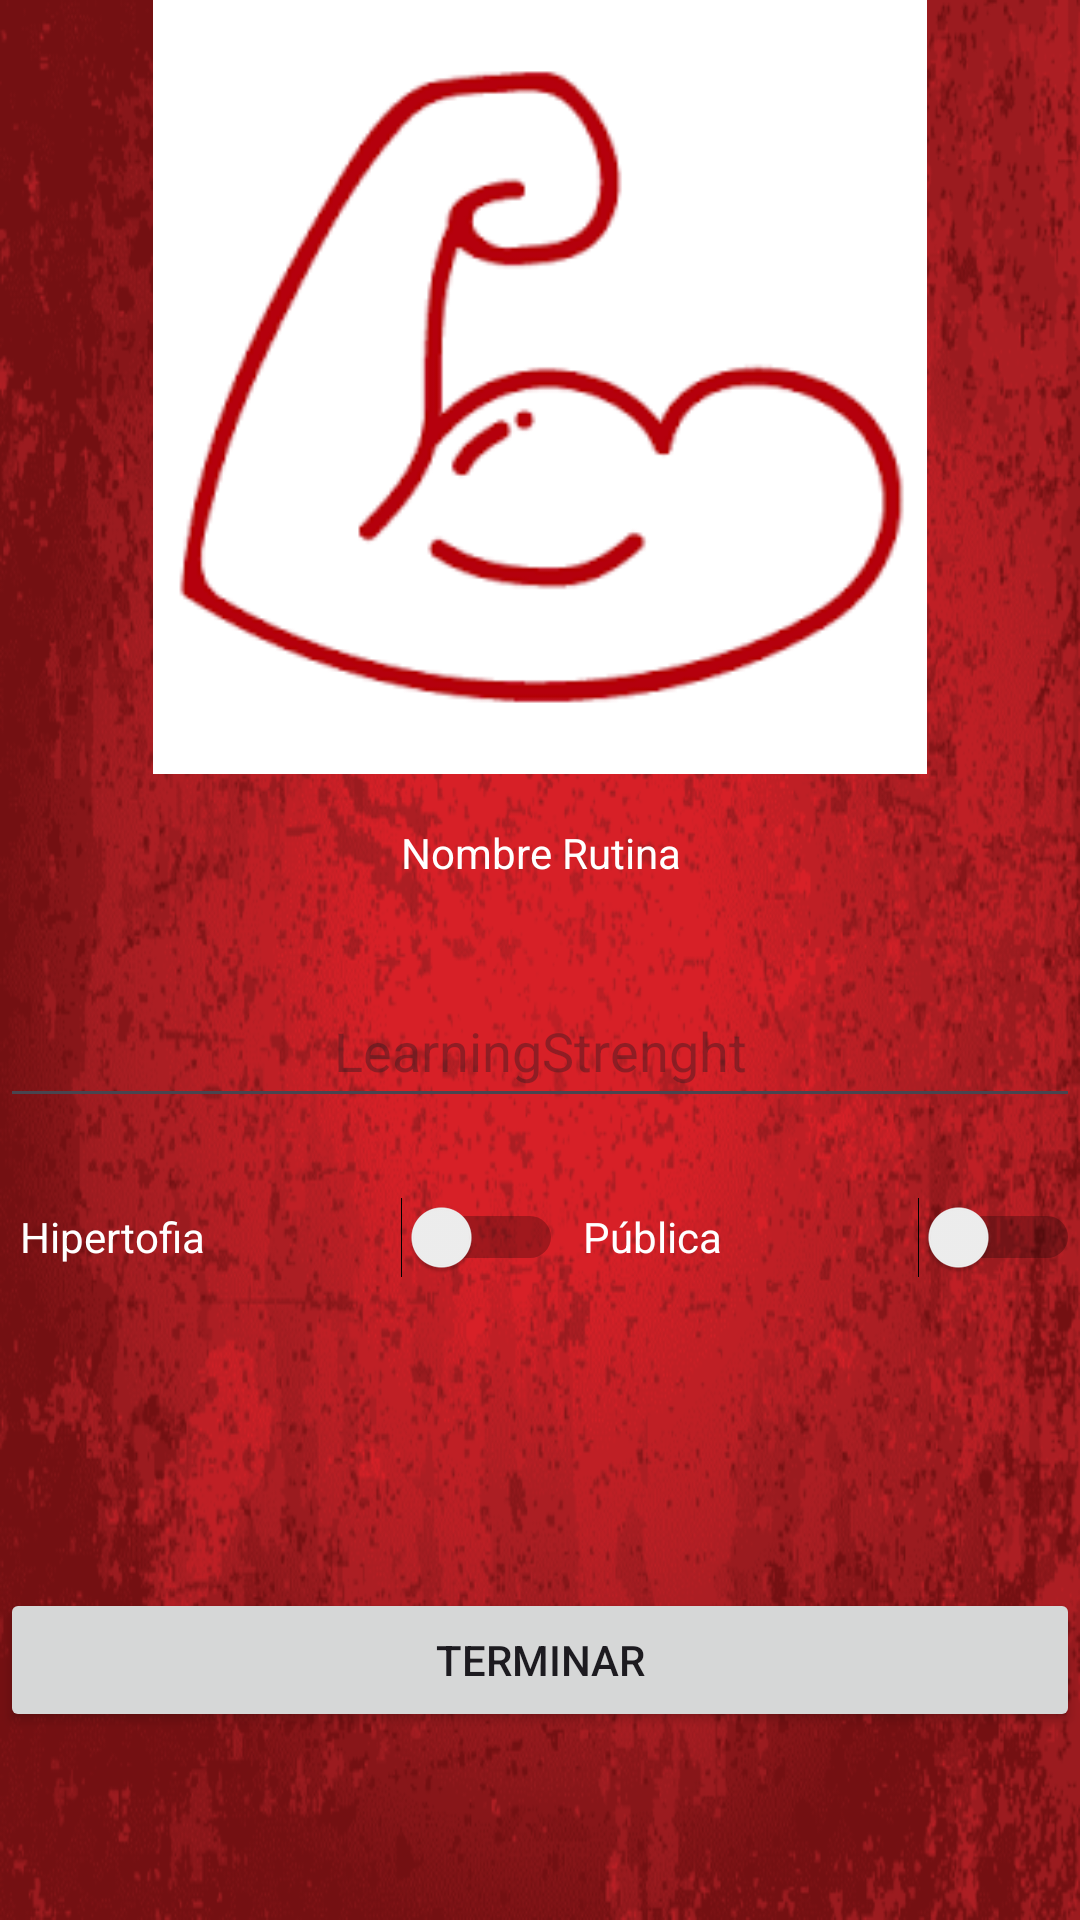

This screen was rendered from an Android layout file. Write that file and the resources it references.
<!-- AndroidManifest.xml: application theme Theme.Material3.DayNight.NoActionBar -->
<!-- res/layout/fragment_terminar__anhadir.xml -->
<?xml version="1.0" encoding="utf-8"?>
<FrameLayout xmlns:android="http://schemas.android.com/apk/res/android"
    xmlns:app="http://schemas.android.com/apk/res-auto"
    xmlns:tools="http://schemas.android.com/tools"
    android:id="@+id/FrameLayoutTerminar"
    android:layout_width="match_parent"
    android:layout_height="match_parent"
    android:background="@drawable/fondorojo"
    tools:context=".anhadir.Terminar_Anhadir">

    <LinearLayout
        android:layout_width="match_parent"
        android:layout_height="match_parent"
        android:orientation="vertical">

        <ImageView
            android:id="@+id/iconoTerminar"
            android:layout_width="match_parent"
            android:layout_height="258dp"
            android:src="@drawable/hipertrofiaicono" />

        <TextView
            android:id="@+id/textView19"
            android:layout_width="match_parent"
            android:layout_height="50dp"
            android:layout_marginTop="50px"
            android:text="Nombre Rutina"
            android:textAlignment="center"
            android:textColor="#FFFFFF" />

        <EditText
            android:id="@+id/editTextNombreRutinaTerminar"
            android:layout_width="match_parent"
            android:layout_height="wrap_content"
            android:ems="10"
            android:hint="@string/app_name"
            android:inputType="textPersonName"
            android:minHeight="48dp"
            android:textAlignment="center" />

        <LinearLayout
            android:layout_width="match_parent"
            android:layout_height="150dp"
            android:layout_marginTop="20px"
            android:orientation="horizontal">

            <Switch
                android:id="@+id/switchTipo"
                android:layout_width="wrap_content"
                android:layout_height="66dp"
                android:layout_marginLeft="20px"
                android:layout_weight="1"
                android:text="Hipertofia"
                android:textColor="#FFFFFF" />

            <Switch
                android:id="@+id/SwitchPublicaPrivada"
                android:layout_width="wrap_content"
                android:layout_height="66dp"
                android:layout_marginLeft="20px"
                android:layout_weight="1"
                android:text="Pública"
                android:textColor="#FFFFFF" />
        </LinearLayout>

        <Button
            android:id="@+id/buttonTerminarAnhadir"
            android:layout_width="match_parent"
            android:layout_height="wrap_content"
            android:text="Terminar" />

    </LinearLayout>

</FrameLayout>
<!-- resources referenced by this layout -->
<resources>
  <!-- drawable fondorojo: png bitmap (drawable, 516983 bytes) -->
  <!-- drawable hipertrofiaicono: png bitmap (drawable, 4656 bytes) -->
  <string name="app_name">LearningStrenght</string>
</resources>
